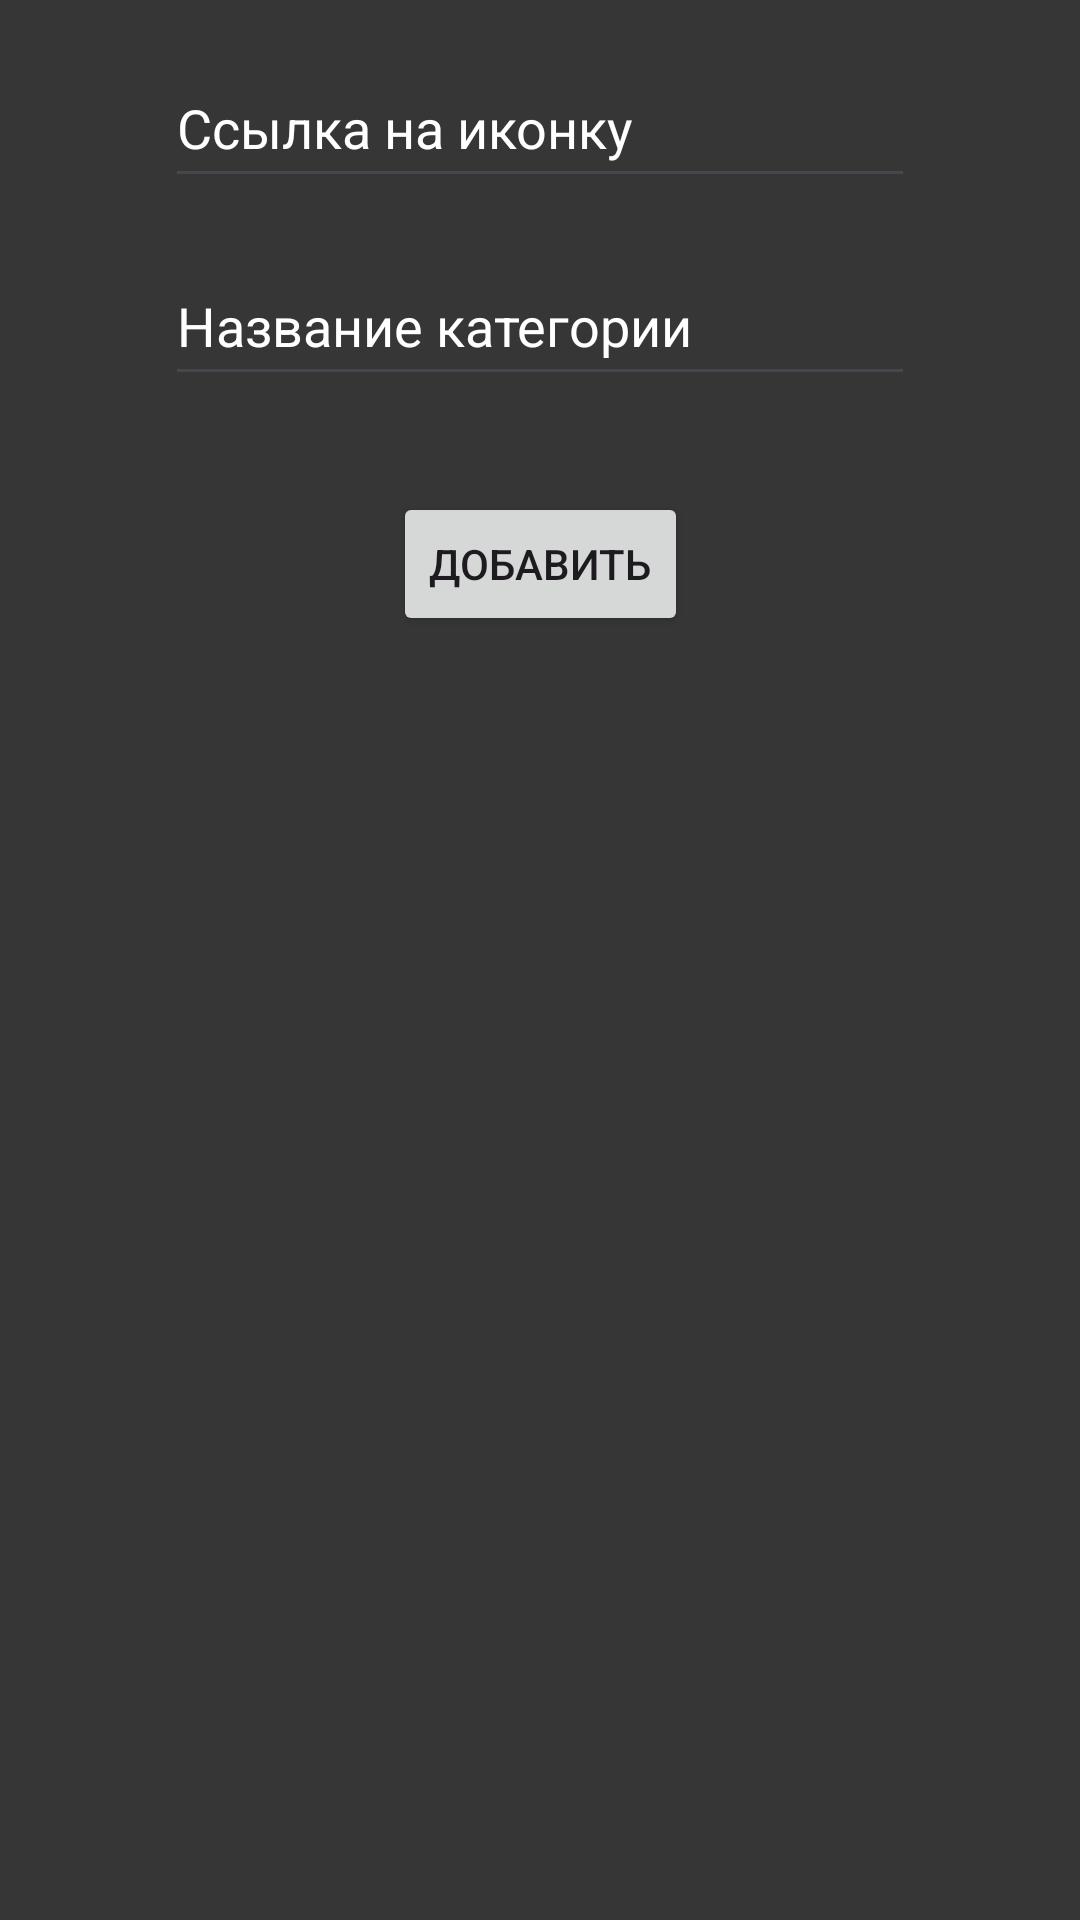

This screen was rendered from an Android layout file. Write that file and the resources it references.
<!-- AndroidManifest.xml: application theme Theme.FinanceKeeperJava -->
<!-- res/layout/activity_add_category.xml -->
<?xml version="1.0" encoding="utf-8"?>
<androidx.constraintlayout.widget.ConstraintLayout xmlns:android="http://schemas.android.com/apk/res/android"
    xmlns:app="http://schemas.android.com/apk/res-auto"
    xmlns:tools="http://schemas.android.com/tools"
    android:layout_width="match_parent"
    android:layout_height="match_parent"
    android:background="@color/gray"
    tools:context=".presentation.main.profile.categories.AddCategoryActivity">

    <EditText
        android:id="@+id/category_icon_et"
        android:layout_width="250dp"
        android:layout_height="50dp"
        android:layout_margin="16dp"
        android:autofillHints="no"
        android:hint="@string/link_for_icon_text"
        android:inputType="textUri"
        android:textColor="@color/white"
        android:textColorHint="@color/white"
        android:textSize="18sp"
        app:layout_constraintEnd_toEndOf="parent"
        app:layout_constraintStart_toStartOf="parent"
        app:layout_constraintTop_toTopOf="parent" />

    <EditText
        android:id="@+id/category_name_et"
        android:layout_width="250dp"
        android:layout_height="50dp"
        android:layout_margin="16dp"
        android:autofillHints="no"
        android:hint="@string/category_name_text"
        android:inputType="text"
        android:textColor="@color/white"
        android:textColorHint="@color/white"
        android:textSize="18sp"
        app:layout_constraintEnd_toEndOf="parent"
        app:layout_constraintStart_toStartOf="parent"
        app:layout_constraintTop_toBottomOf="@id/category_icon_et" />

    <Button
        android:id="@+id/add_category_btn"
        android:layout_width="wrap_content"
        android:layout_height="wrap_content"
        android:text="@string/add_text"
        app:layout_constraintEnd_toEndOf="parent"
        app:layout_constraintStart_toStartOf="parent"
        app:layout_constraintTop_toBottomOf="@+id/category_name_et"
        android:layout_marginTop="32dp"
        />

</androidx.constraintlayout.widget.ConstraintLayout>
<!-- resources referenced by this layout -->
<resources>
  <color name="gray">#373636</color>
  <color name="white">#FFFFFFFF</color>
  <string name="add_text">Добавить</string>
  <string name="category_name_text">Название категории</string>
  <string name="link_for_icon_text">Ссылка на иконку</string>
  <style name="Theme.FinanceKeeperJava" parent="Base.Theme.FinanceKeeperJava" />
  <style name="Base.Theme.FinanceKeeperJava" parent="Theme.Material3.DayNight.NoActionBar">
          
          
      </style>
</resources>
